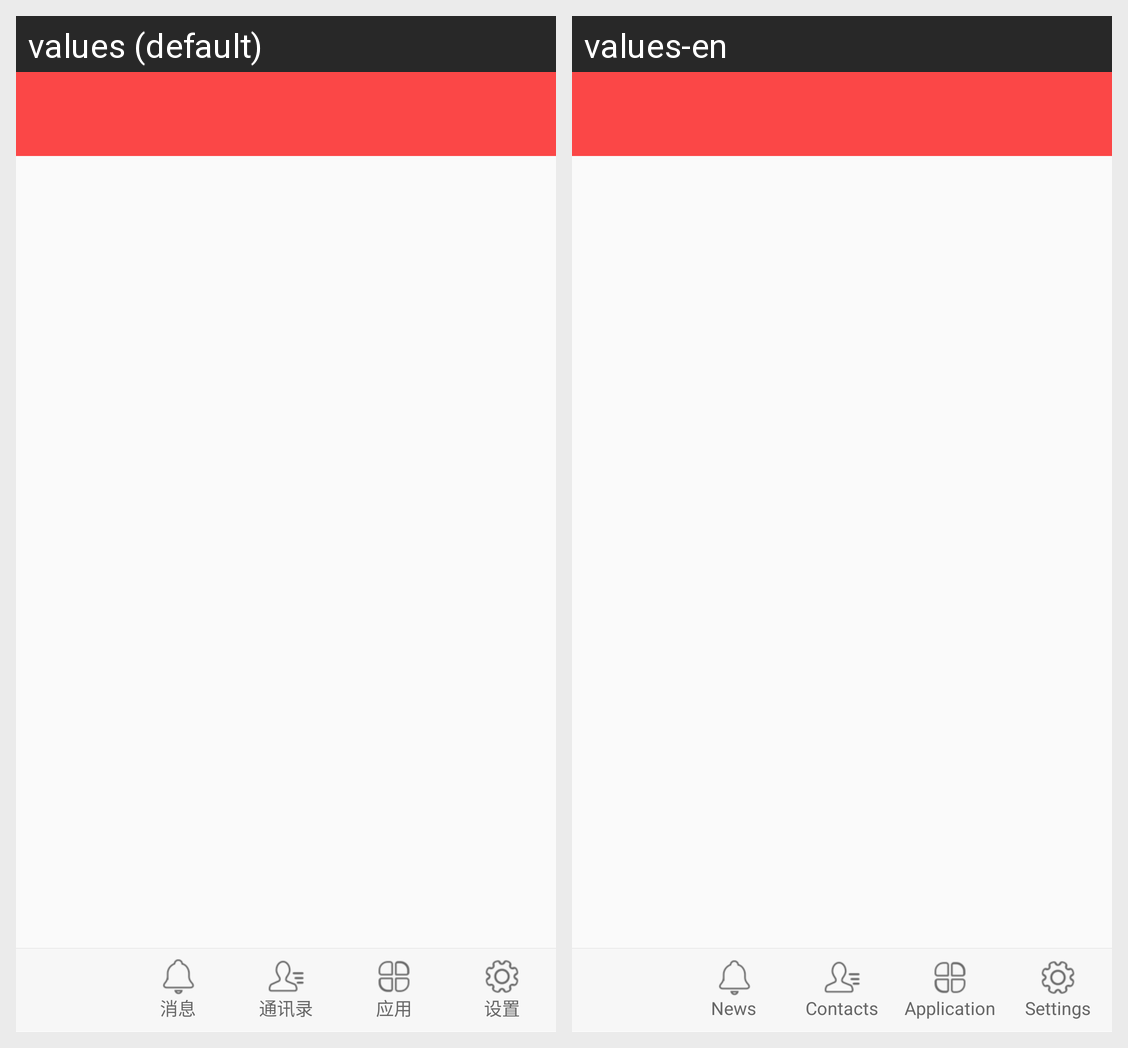

Strings drawn on this Android screen and how each of the app's shown locales translates them:
Android screen res/layout/activity_main.xml rendered under 2 locales, left to right: values (default), values-en. Device: Nexus 5 (rendered at 1080×1920; each locale shown at half size, 540×960, under a caption strip naming it); theme XBPMClearActivityTheme.
Strings drawn on this screen, with the default value and each locale's value (text and hints the layout hard-codes, and strings that could not be matched under every locale, appear in the picture but are not listed):

tab_message
  values: 消息
  values-en: News

tab_contact
  values: 通讯录
  values-en: Contacts

tab_app
  values: 应用
  values-en: Application

tab_settings
  values: 设置
  values-en: Settings
